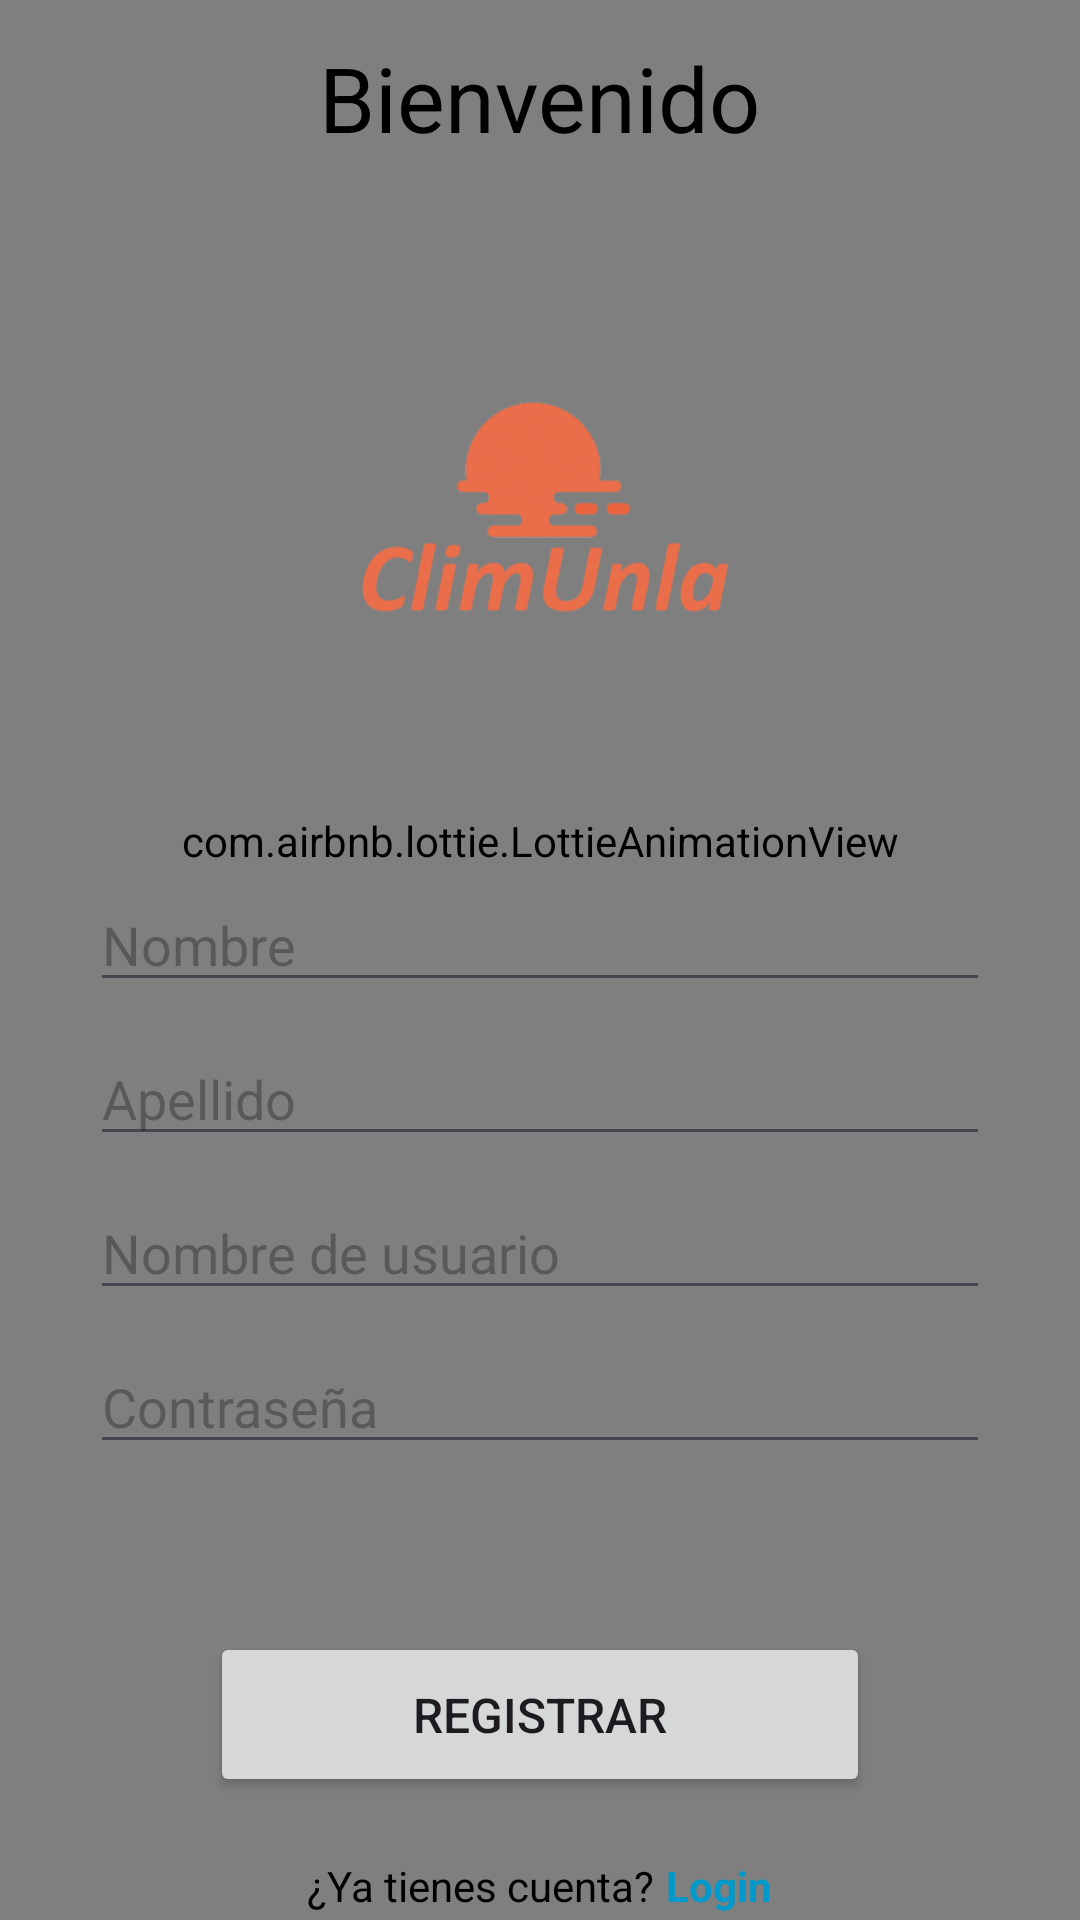

This screen was rendered from an Android layout file. Write that file and the resources it references.
<!-- AndroidManifest.xml: application theme Theme.ClimUnla -->
<!-- res/layout/activity_registrar2.xml -->
<?xml version="1.0" encoding="utf-8"?>
<androidx.constraintlayout.widget.ConstraintLayout
    xmlns:android="http://schemas.android.com/apk/res/android"
    xmlns:app="http://schemas.android.com/apk/res-auto"
    xmlns:tools="http://schemas.android.com/tools"
    android:id="@+id/main"
    android:layout_width="match_parent"
    android:layout_height="match_parent"
    android:background="@drawable/gradient"
    tools:context=".MainActivity">

    <com.airbnb.lottie.LottieAnimationView
        android:id="@+id/la_wave"
        android:layout_width="0dp"
        android:layout_height="0dp"
        android:scaleType="centerCrop"
        android:layout_marginTop="-80dp"
        app:layout_constraintBottom_toBottomOf="parent"
        app:layout_constraintEnd_toEndOf="parent"
        app:layout_constraintStart_toStartOf="parent"
        app:layout_constraintTop_toTopOf="parent"
        app:lottie_autoPlay="true"
        app:lottie_loop="true"
        app:lottie_rawRes="@raw/wave5" />

    <TextView
        android:id="@+id/etUsuario"
        android:layout_width="wrap_content"
        android:layout_height="wrap_content"
        android:text="Bienvenido"
        android:textColor="@android:color/black"
        android:textSize="30sp"
        android:textStyle="normal"
        android:background="@android:color/transparent"
        app:layout_constraintStart_toStartOf="parent"
        app:layout_constraintEnd_toEndOf="parent"
        app:layout_constraintTop_toTopOf="parent"
        app:layout_constraintBottom_toTopOf="@+id/imgLogo"
        app:layout_constraintHorizontal_bias="0.5"
        android:layout_marginTop="50dp"
        android:layout_marginBottom="20dp"/>

    <ImageView
        android:id="@+id/imgLogo"
        android:layout_width="173dp"
        android:layout_height="154dp"
        android:contentDescription="logo Climunla"
        android:src="@drawable/climunla"
        app:layout_constraintTop_toBottomOf="@+id/etUsuario"
        app:layout_constraintBottom_toTopOf="@+id/etRequisitosCuenta"
        app:layout_constraintStart_toStartOf="parent"
        app:layout_constraintEnd_toEndOf="parent"
        android:layout_marginTop="20dp"
        android:layout_marginBottom="20dp"/>

    <LinearLayout
        android:id="@+id/etRequisitosCuenta"
        android:layout_width="match_parent"
        android:layout_height="wrap_content"
        android:orientation="vertical"
        android:padding="16dp"
        android:gravity="center"
        app:layout_constraintTop_toBottomOf="@+id/imgLogo"
        app:layout_constraintBottom_toTopOf="@+id/btnLiner"
        app:layout_constraintStart_toStartOf="parent"
        app:layout_constraintEnd_toEndOf="parent">

        
        <EditText
            android:id="@+id/etNombre"
            android:layout_width="300dp"
            android:layout_height="wrap_content"
            android:layout_marginTop="10dp"
            android:hint="Nombre"
            android:inputType="text"/>

        
        <EditText
            android:id="@+id/etApellido"
            android:layout_width="300dp"
            android:layout_height="wrap_content"
            android:layout_marginTop="10dp"
            android:hint="Apellido"
            android:inputType="text"/>

        
        <EditText
            android:id="@+id/etNombreUsuario"
            android:layout_width="300dp"
            android:layout_height="wrap_content"
            android:layout_marginTop="10dp"
            android:hint="Nombre de usuario"
            android:inputType="text"/>

        
        <EditText
            android:id="@+id/etContrasenia"
            android:layout_width="300dp"
            android:layout_height="wrap_content"
            android:layout_marginTop="10dp"
            android:hint="Contraseña"
            android:inputType="textPassword"/>
    </LinearLayout>

    <LinearLayout
        android:id="@+id/btnLiner"
        android:layout_width="match_parent"
        android:layout_height="wrap_content"
        android:orientation="vertical"
        app:layout_constraintTop_toBottomOf="@id/etRequisitosCuenta"
        app:layout_constraintStart_toStartOf="parent"
        app:layout_constraintEnd_toEndOf="parent"
        app:layout_constraintBottom_toBottomOf="parent"
        android:layout_marginBottom="40dp"
        android:layout_marginTop="20dp"
        android:gravity="center">
        
        
        <Button
            android:id="@+id/btnRegistrar"
            android:layout_width="220dp"
            android:layout_height="55dp"
            android:text="Registrar"
            android:textSize="16sp"
            android:layout_marginTop="20dp" />

        <LinearLayout
            android:id="@+id/linerLog"
            android:layout_width="wrap_content"
            android:layout_height="wrap_content"
            android:orientation="horizontal"
            android:layout_marginTop="20dp"
            android:gravity="center">

            <TextView
                android:layout_width="wrap_content"
                android:layout_height="wrap_content"
                android:text="¿Ya tienes cuenta?"
                android:layout_marginEnd="4dp"
                android:textSize="14sp"
                android:textColor="@android:color/black" />

            <TextView
                android:id="@+id/btnLogRegistrar"
                android:layout_width="wrap_content"
                android:layout_height="wrap_content"
                android:text="Login"
                android:background="@android:color/transparent"
                android:textColor="@android:color/holo_blue_dark"
                android:textStyle="bold"
                android:clickable="true"
                android:focusable="true" />
        </LinearLayout>

    </LinearLayout>

</androidx.constraintlayout.widget.ConstraintLayout>
<!-- resources referenced by this layout -->
<resources>
  <!-- drawable climunla: png bitmap (drawable, 15373 bytes) -->
  <!-- drawable gradient (drawable) -->
  <?xml version="1.0" encoding="utf-8"?>
  <shape xmlns:android="http://schemas.android.com/apk/res/android">
      <gradient
          android:startColor="@color/rosita_claro"
          android:endColor="@color/azul_bebe"
          android:angle="315"
          />
  </shape>
  <style name="Theme.ClimUnla" parent="Base.Theme.ClimUnla" />
  <color name="rosita_claro">#d9c4fc</color>
  <color name="azul_bebe">#9dc6fc</color>
  <style name="Base.Theme.ClimUnla" parent="Theme.Material3.DayNight.NoActionBar">
          
          
      </style>
</resources>
